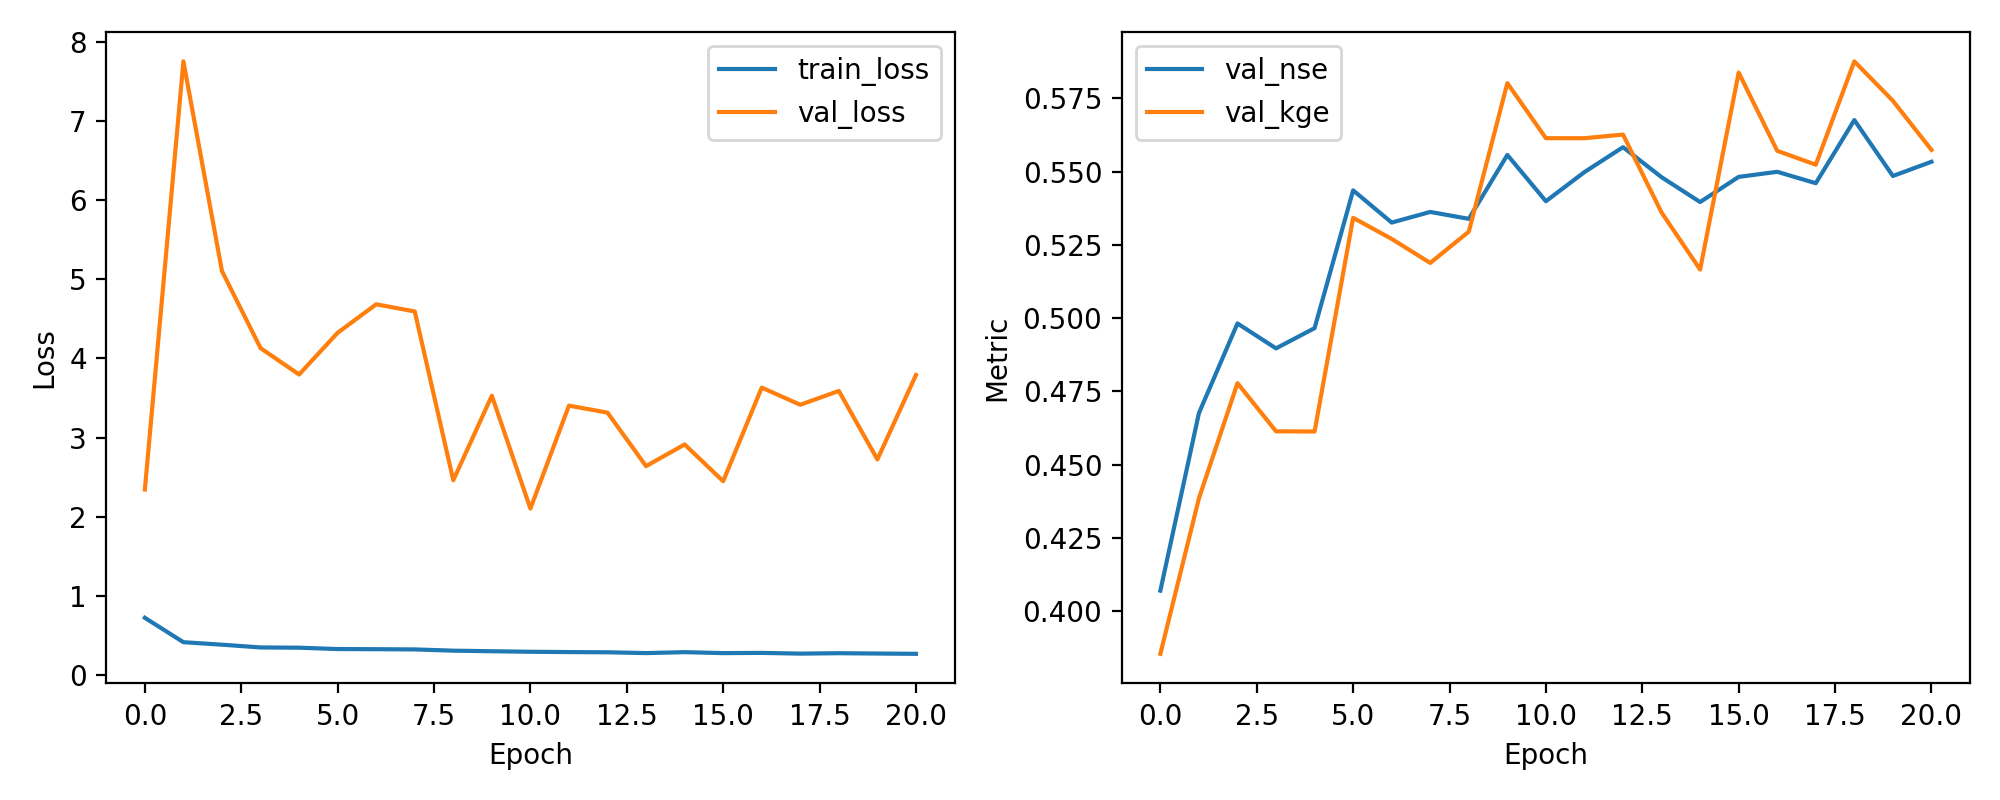

The data file committed next to this chart (first rows):
epoch, train_loss, val_loss, val_nse, val_kge
1, 0.7252, 2.345, 0.407, 0.3854
2, 0.4175, 7.75, 0.4676, 0.4385
3, 0.386, 5.103, 0.4982, 0.4778
4, 0.3513, 4.13, 0.4897, 0.4614
5, 0.3479, 3.797, 0.4966, 0.4613
6, 0.331, 4.323, 0.5436, 0.5342
7, 0.329, 4.683, 0.5326, 0.527
8, 0.3262, 4.593, 0.5362, 0.5188
9, 0.3105, 2.462, 0.5339, 0.5295
10, 0.3033, 3.528, 0.5557, 0.5802
11, 0.2966, 2.104, 0.5399, 0.5614
12, 0.2928, 3.404, 0.5498, 0.5614
13, 0.2901, 3.315, 0.5583, 0.5626
14, 0.2798, 2.64, 0.5481, 0.536
15, 0.2917, 2.914, 0.5396, 0.5166
16, 0.2795, 2.45, 0.5482, 0.5838
17, 0.2824, 3.631, 0.5499, 0.5571
18, 0.2732, 3.415, 0.546, 0.5523
19, 0.2784, 3.589, 0.5676, 0.5876
20, 0.2743, 2.724, 0.5485, 0.5742
21, 0.2707, 3.79, 0.5534, 0.5574
